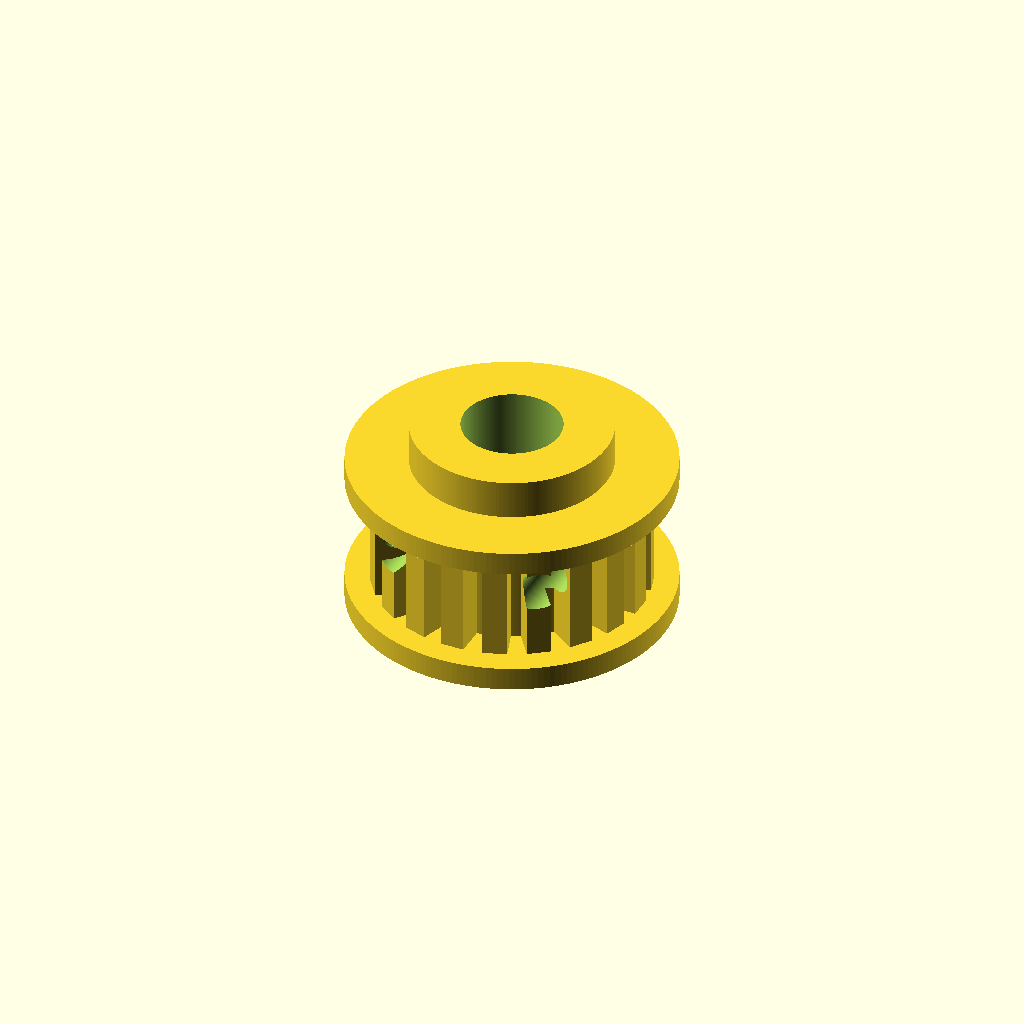
Cell 1: the model at its default parameters.
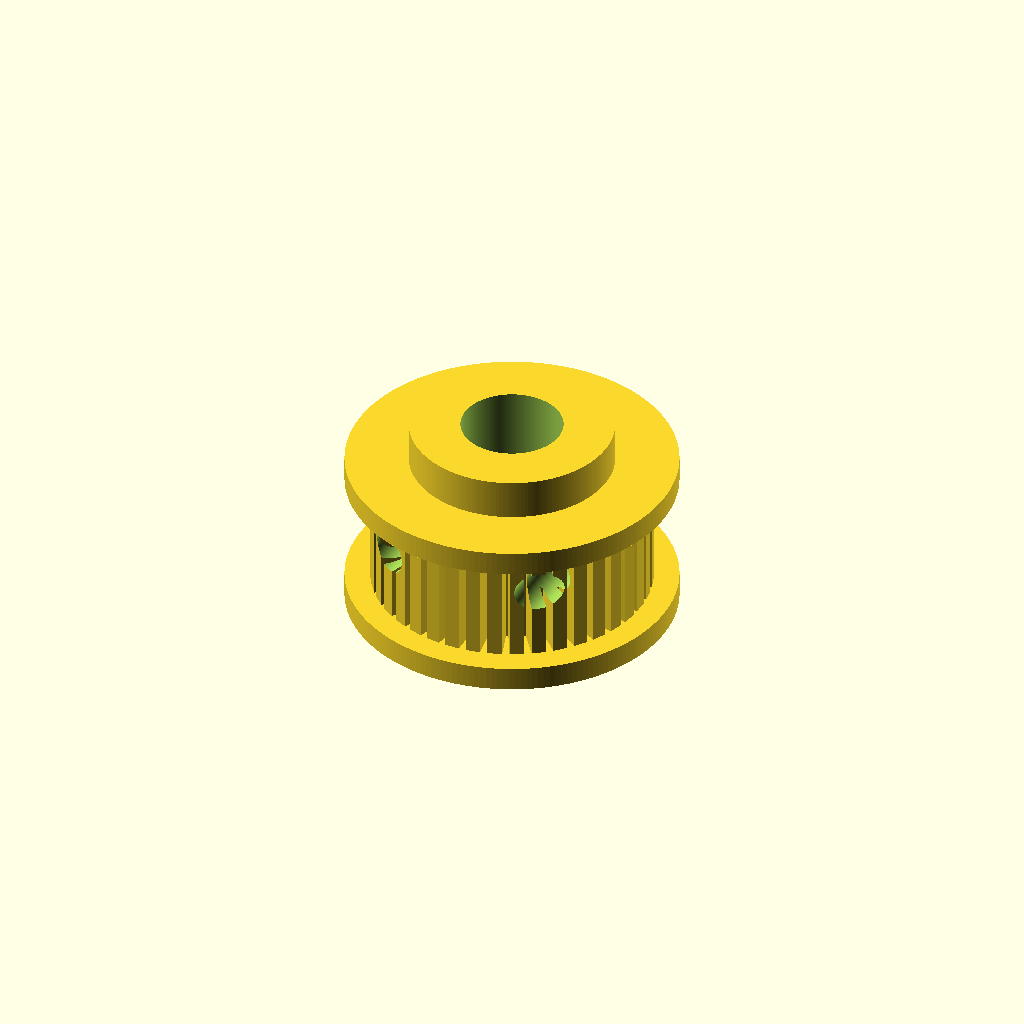
Cell 2: the same model with teeth = 40.
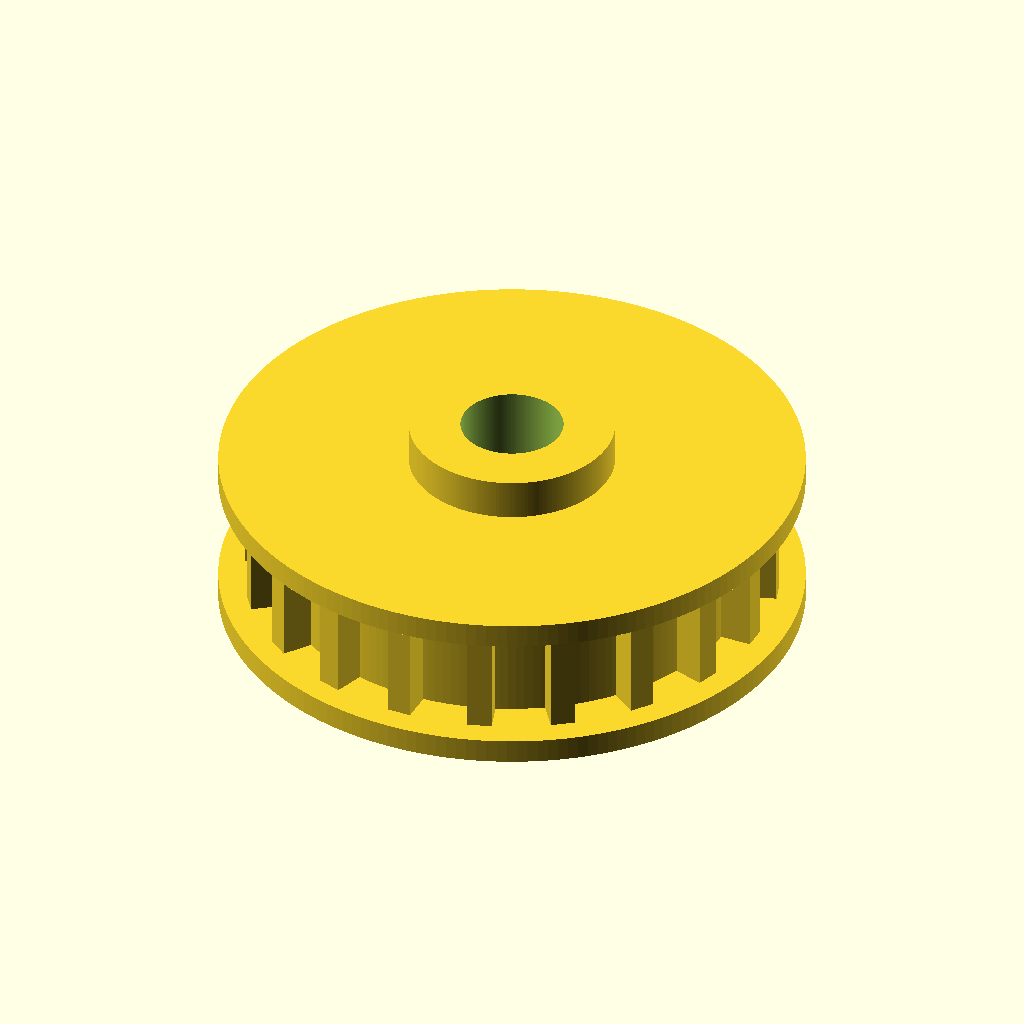
Cell 3 — pitch_diameter set to 24.44, the other parameters unchanged.
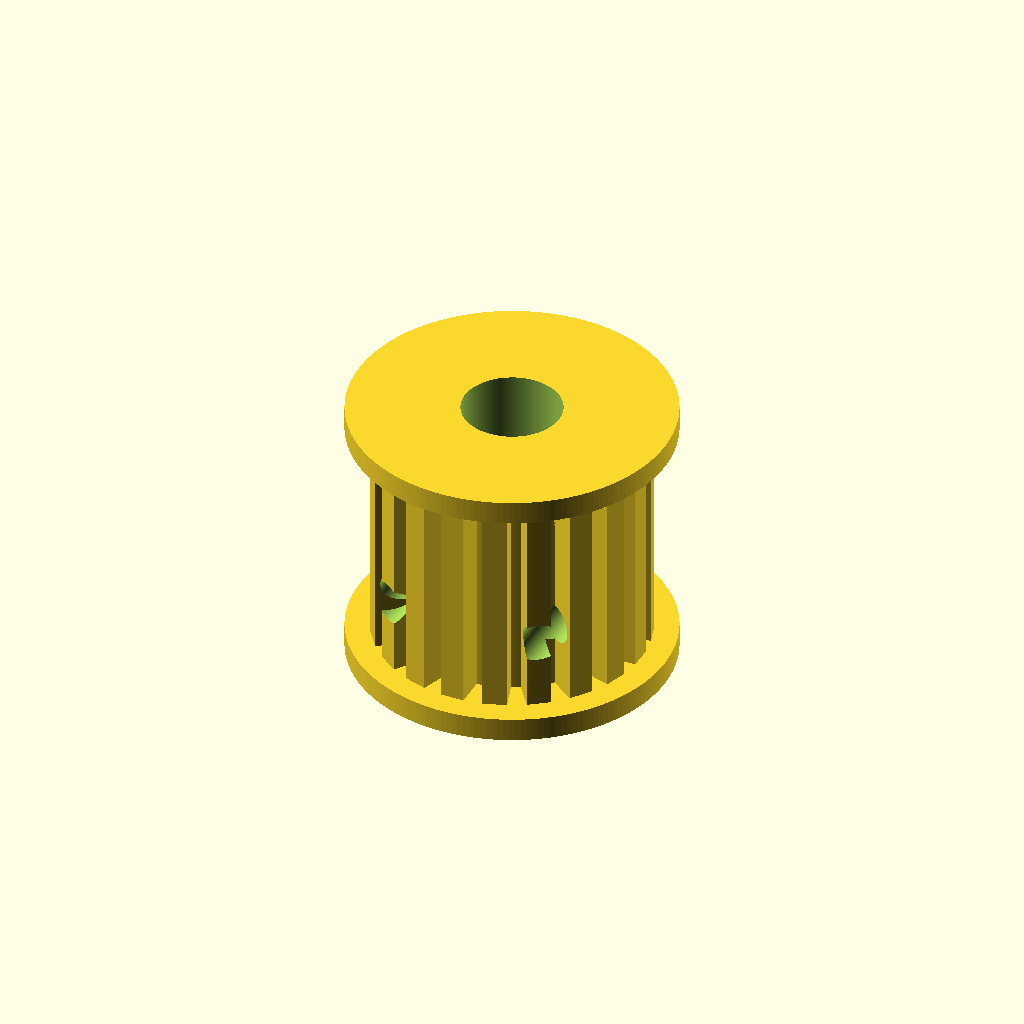
Cell 4 — belt_width set to 12, the other parameters unchanged.
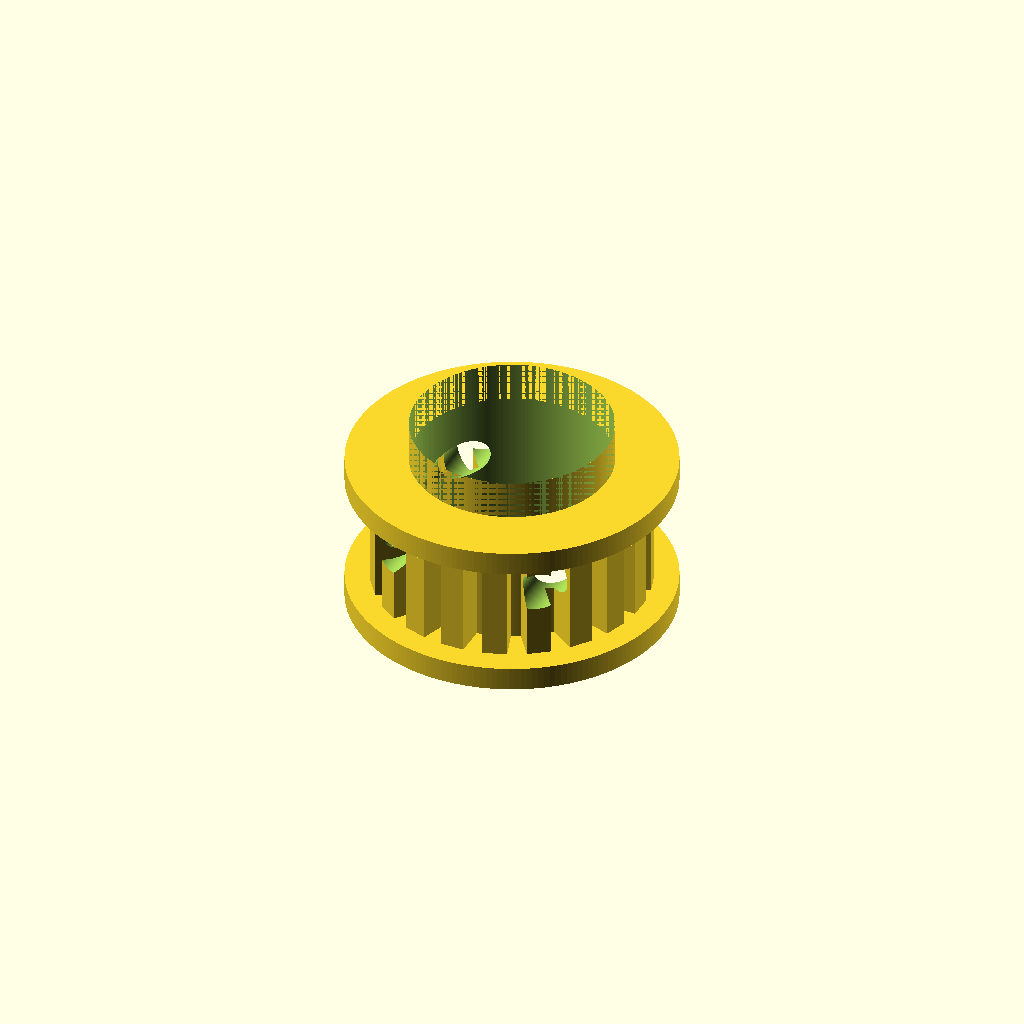
Cell 5: bore_diameter = 10 (everything else at default).
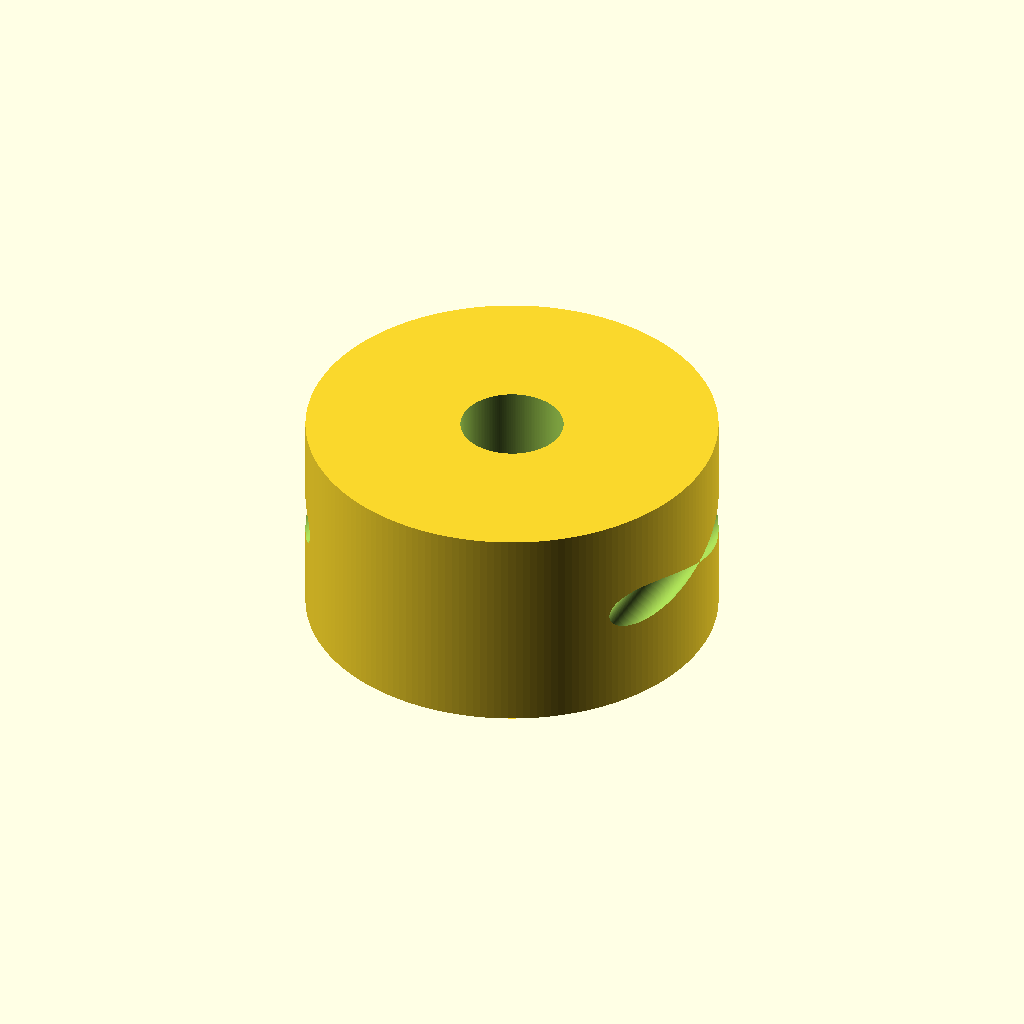
Cell 6: the same model with hub_diameter = 20.
One fixed orthographic camera (rotation 55°, 0°, 25°; colour scheme Cornfield) for every cell.
The OpenSCAD source (results/nopscadlib/ablations/no_json_ir/scad/pulley__GT2x20ob_pulley.scad):
// Timing pulley: 20 teeth, 12.22mm pitch diameter
// One connected solid, discrete outward teeth, pitch diameter enforced at tooth centerline.

$fn = 180;

// Parameters
teeth = 20;
pitch_diameter = 12.22;          // mm (tooth centerline circle)
belt_width = 6;                  // toothed section width (mm)

bore_diameter = 5;               // center bore (mm)

hub_diameter = 10;               // hub OD (mm)
hub_length = 10;                 // hub length (mm)

flange_thickness = 1;            // mm
flange_diameter = pitch_diameter + 4; // mm

tooth_height = 1.5;              // radial height (mm)
tooth_width = 1.2;               // tangential width at pitch circle (mm)

set_screw_diameter = 2;          // mm
set_screw_z = 0;                 // through hub mid-height

// Small overlaps to guarantee connectivity (no floating parts)
z_overlap = 0.2;
radial_overlap = 0.2;

// Derived
pitch_r = pitch_diameter/2;
tooth_pitch = PI * pitch_diameter / teeth;          // arc length per tooth at pitch circle
tooth_w = min(tooth_width, tooth_pitch * 0.75);     // keep gaps visible

// Tooth is centered on pitch circle; its radial thickness is tooth_height.
// Therefore: pitch_r = root_r + tooth_height/2  => root_r = pitch_r - tooth_height/2
root_r = pitch_r - tooth_height/2;
outer_r = root_r + tooth_height;

pulley_total_h = belt_width + 2*flange_thickness;

// Place hub so it overlaps into the pulley body (one connected solid)
hub_z0 = -pulley_total_h/2 + hub_length/2 - z_overlap;

module toothed_ring() {
    union() {
        // Root cylinder (slightly taller to overlap into flanges)
        cylinder(h=belt_width + 2*z_overlap, r=root_r, center=true);

        // Teeth: centered on pitch circle, protrude outward and overlap into root
        for (i = [0:teeth-1]) {
            rotate([0,0,i*360/teeth])
                translate([pitch_r - radial_overlap, 0, 0])
                    cube([tooth_height + 2*radial_overlap, tooth_w, belt_width + 2*z_overlap], center=true);
        }
    }
}

module flanges() {
    if (flange_thickness > 0) {
        // Top flange (overlap into toothed section)
        translate([0,0, belt_width/2 + flange_thickness/2 - z_overlap/2])
            cylinder(h=flange_thickness + z_overlap, d=flange_diameter, center=true);

        // Bottom flange (overlap into toothed section)
        translate([0,0,-belt_width/2 - flange_thickness/2 + z_overlap/2])
            cylinder(h=flange_thickness + z_overlap, d=flange_diameter, center=true);
    }
}

module hub() {
    translate([0,0,hub_z0])
        cylinder(h=hub_length + 2*z_overlap, d=hub_diameter, center=true);
}

module pulley() {
    difference() {
        union() {
            toothed_ring();
            flanges();
            hub();
        }

        // Bore through entire part
        cylinder(h=pulley_total_h + hub_length + 4, d=bore_diameter, center=true);

        // Set screw holes through hub (two opposed), positioned by formulas
        for (a = [0,180]) {
            rotate([0,0,a])
                translate([hub_diameter/2 - set_screw_diameter/2, 0, hub_z0 + set_screw_z])
                    rotate([90,0,0])
                        cylinder(h=hub_diameter + 4, d=set_screw_diameter, center=true);
        }
    }
}

pulley();
Customizer parameters (derived from the source; name, type, default, range or options):
teeth: number, default 20
pitch_diameter: number, default 12.22
belt_width: number, default 6
bore_diameter: number, default 5
hub_diameter: number, default 10
hub_length: number, default 10
flange_thickness: number, default 1
tooth_height: number, default 1.5
tooth_width: number, default 1.2
set_screw_diameter: number, default 2
set_screw_z: number, default 0
z_overlap: number, default 0.2
radial_overlap: number, default 0.2
